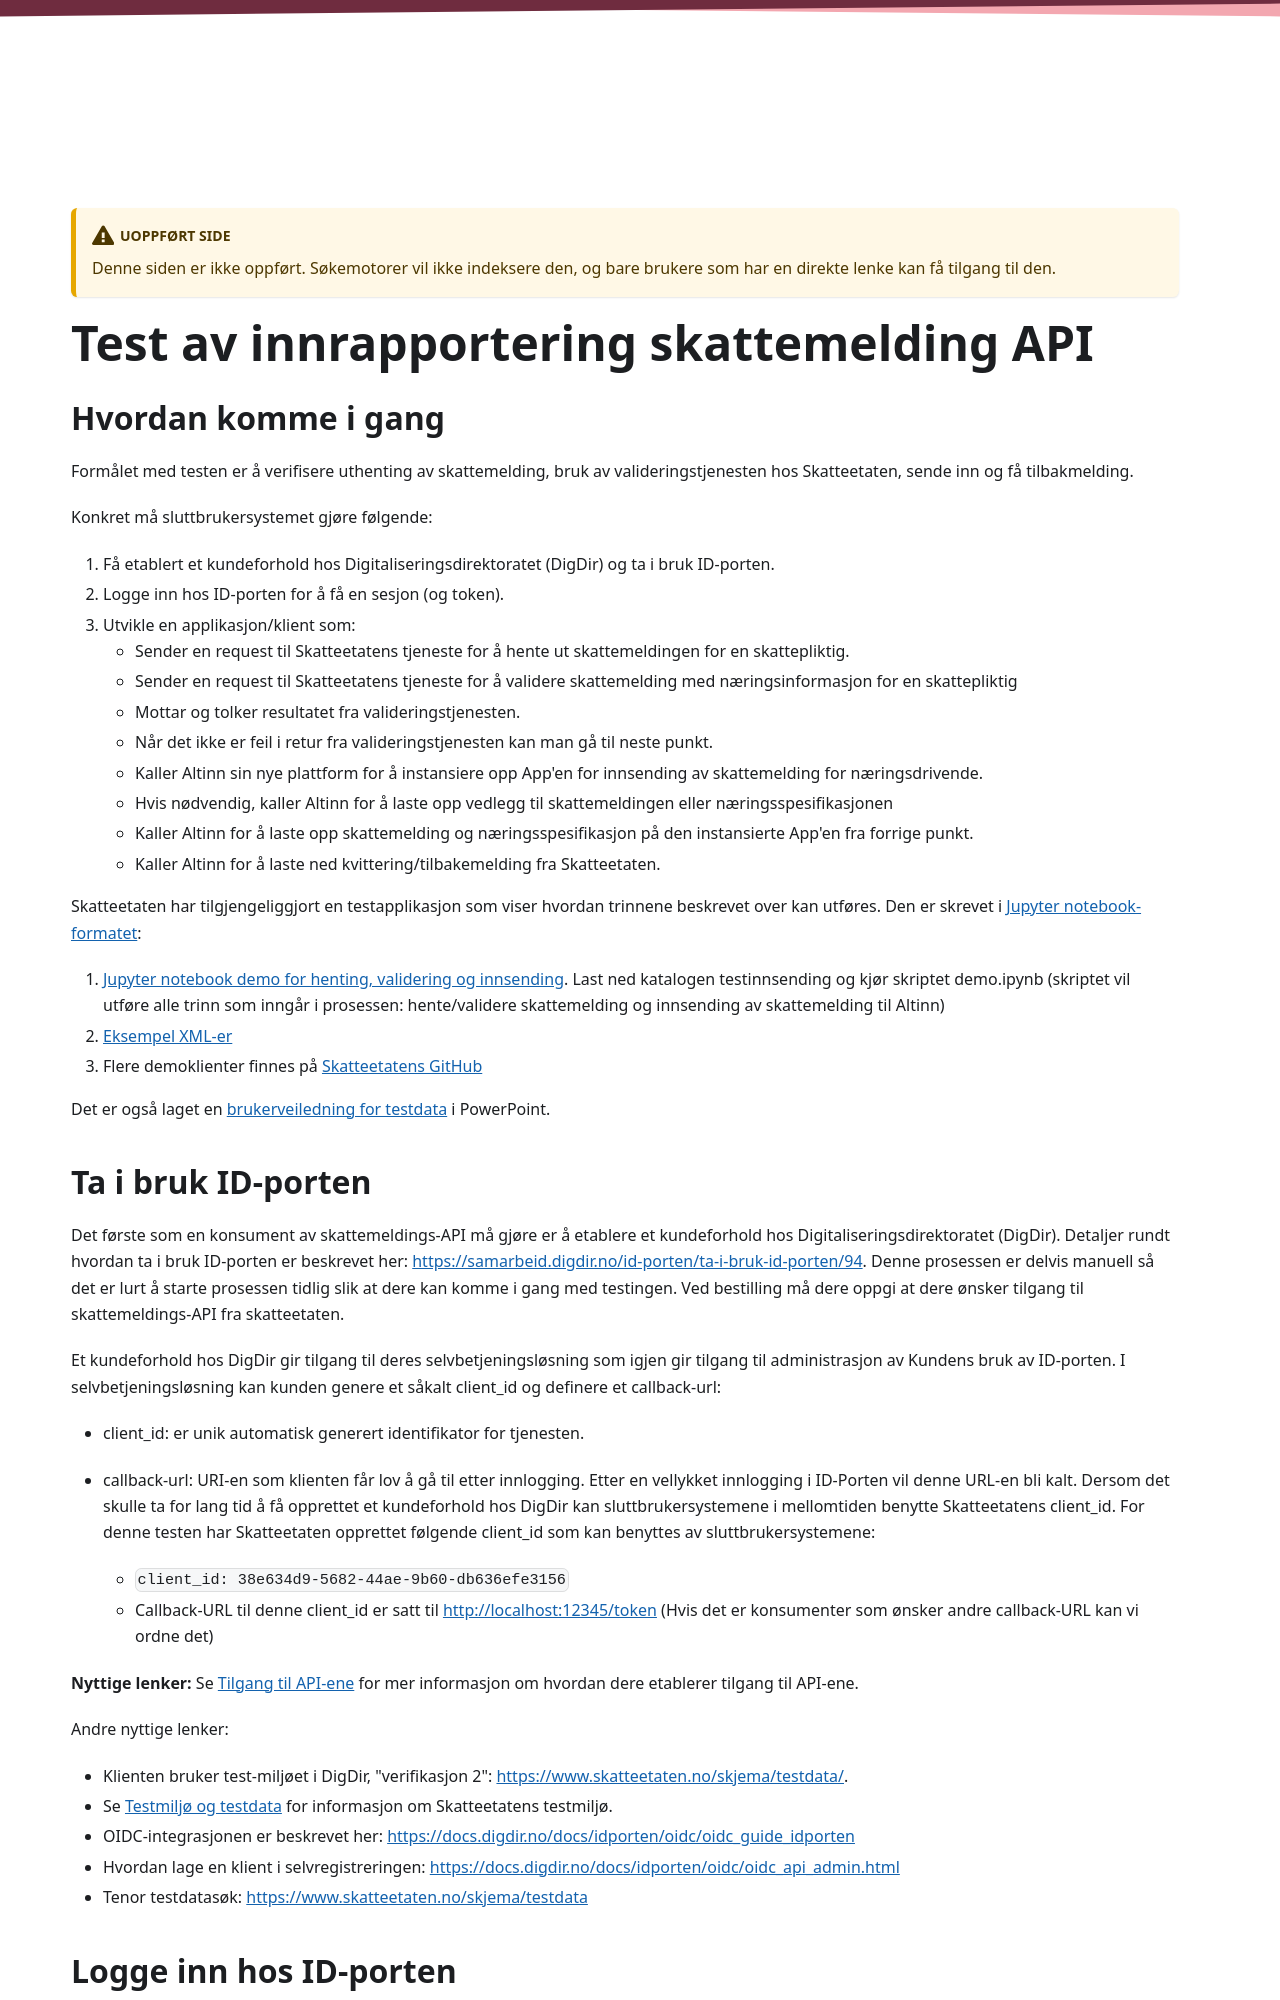

repository: Skatteetaten/api-dokumentasjon · page: api/innrapportering-skattemelding-test.html · generator: docusaurus

---
title: Test av innrapportering skattemelding API
slug: /api/innrapportering-skattemelding-test
folder: api
sidebar: mydoc_sidebar
datatable: true
tags: [API, Skattemelding, test]
keywords: [skattemelding]
last_updated: Oct 22, 2026
hide_table_of_contents: true
unlisted: true
---

## Hvordan komme i gang

Formålet med testen er å verifisere uthenting av skattemelding, bruk av valideringstjenesten hos Skatteetaten, sende inn og få tilbakmelding.

Konkret må sluttbrukersystemet gjøre følgende:

1. Få etablert et kundeforhold hos Digitaliseringsdirektoratet (DigDir) og ta i bruk ID-porten.
2. Logge inn hos ID-porten for å få en sesjon (og token).
3. Utvikle en applikasjon/klient som:
   - Sender en request til Skatteetatens tjeneste for å hente ut skattemeldingen for en skattepliktig.
   - Sender en request til Skatteetatens tjeneste for å validere skattemelding med næringsinformasjon for en skattepliktig
   - Mottar og tolker resultatet fra valideringstjenesten.
   - Når det ikke er feil i retur fra valideringstjenesten kan man gå til neste punkt.
   - Kaller Altinn sin nye plattform for å instansiere opp App'en for innsending av skattemelding for næringsdrivende. 
   - Hvis nødvendig, kaller Altinn for å laste opp vedlegg til skattemeldingen eller næringsspesifikasjonen
   - Kaller Altinn for å laste opp skattemelding og næringsspesifikasjon på den instansierte App'en fra forrige punkt.
   - Kaller Altinn for å laste ned kvittering/tilbakemelding fra Skatteetaten.

Skatteetaten har tilgjengeliggjort en testapplikasjon som viser hvordan trinnene beskrevet over kan utføres.
Den er skrevet i [Jupyter notebook-formatet](https://jupyter.org/):

1. [Jupyter notebook demo for henting, validering og innsending](https://github.com/Skatteetaten/skattemeldingen/blob/master/docs/test/testinnsending/person-enk-med-vedlegg-2021.ipynb). Last ned katalogen testinnsending og kjør skriptet demo.ipynb (skriptet vil utføre alle trinn som inngår i prosessen: hente/validere skattemelding og innsending av skattemelding til Altinn)  
2. [Eksempel XML-er](https://github.com/Skatteetaten/skattemeldingen/blob/master/src/resources/eksempler)
3. Flere demoklienter finnes på [Skatteetatens GitHub](https://github.com/Skatteetaten/skattemeldingen/blob/master/docs/test)

Det er også laget en [brukerveiledning for testdata](https://github.com/Skatteetaten/skattemeldingen/blob/master/docs/test/testdata/Brukerveiledning%20testdata.pptx)
i PowerPoint.
